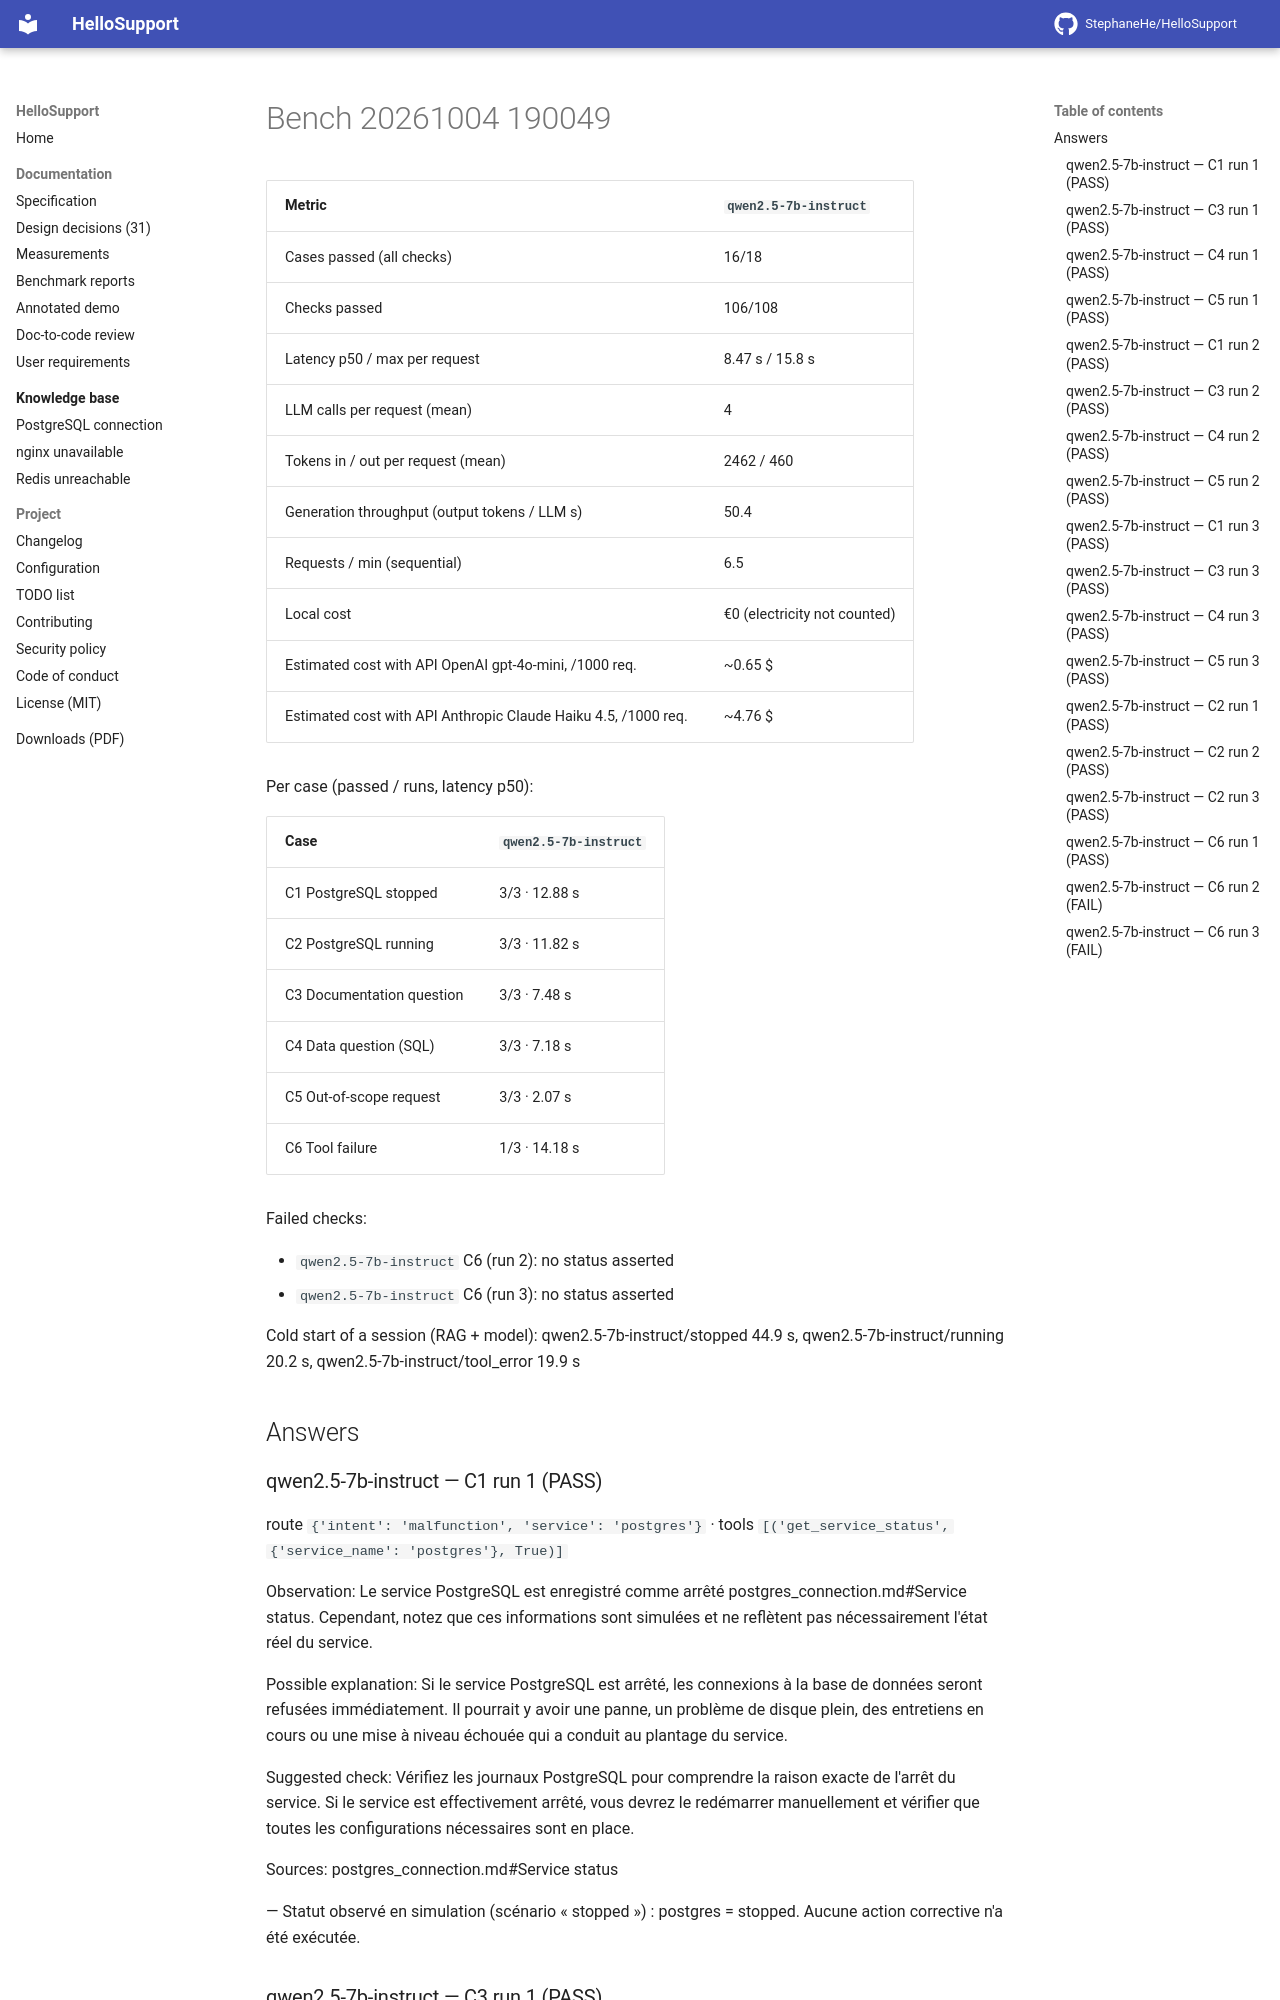

repository: StephaneHe/HelloSupport · page: 1.12/bench/bench-20261004-190049/index.html · generator: mkdocs

Date: 2026-10-04T19:00:48 · 3 run(s) per case · **warm** measurements (MCP session and model loaded).

| Metric | `qwen2.5-7b-instruct` |
|---|---|
| Cases passed (all checks) | 16/18 |
| Checks passed | 106/108 |
| Latency p50 / max per request | 8.47 s / 15.8 s |
| LLM calls per request (mean) | 4 |
| Tokens in / out per request (mean) | 2462 / 460 |
| Generation throughput (output tokens / LLM s) | 50.4 |
| Requests / min (sequential) | 6.5 |
| Local cost | €0 (electricity not counted) |
| Estimated cost with API OpenAI gpt-4o-mini, /1000 req. | ~0.65 $ |
| Estimated cost with API Anthropic Claude Haiku 4.5, /1000 req. | ~4.76 $ |

Per case (passed / runs, latency p50):

| Case | `qwen2.5-7b-instruct` |
|---|---|
| C1 PostgreSQL stopped | 3/3 · 12.88 s |
| C2 PostgreSQL running | 3/3 · 11.82 s |
| C3 Documentation question | 3/3 · 7.48 s |
| C4 Data question (SQL) | 3/3 · 7.18 s |
| C5 Out-of-scope request | 3/3 · 2.07 s |
| C6 Tool failure | 1/3 · 14.18 s |

Failed checks:

- `qwen2.5-7b-instruct` C6 (run 2): no status asserted
- `qwen2.5-7b-instruct` C6 (run 3): no status asserted

Cold start of a session (RAG + model): qwen2.5-7b-instruct/stopped 44.9 s, qwen2.5-7b-instruct/running 20.2 s, qwen2.5-7b-instruct/tool_error 19.9 s


## Answers

### qwen2.5-7b-instruct — C1 run 1 (PASS)

route `{'intent': 'malfunction', 'service': 'postgres'}` · tools `[('get_service_status', {'service_name': 'postgres'}, True)]`

Observation: Le service PostgreSQL est enregistré comme arrêté postgres_connection.md#Service status. Cependant, notez que ces informations sont simulées et ne reflètent pas nécessairement l'état réel du service.

Possible explanation: Si le service PostgreSQL est arrêté, les connexions à la base de données seront refusées immédiatement. Il pourrait y avoir une panne, un problème de disque plein, des entretiens en cours ou une mise à niveau échouée qui a conduit au plantage du service.

Suggested check: Vérifiez les journaux PostgreSQL pour comprendre la raison exacte de l'arrêt du service. Si le service est effectivement arrêté, vous devrez le redémarrer manuellement et vérifier que toutes les configurations nécessaires sont en place.

Sources: postgres_connection.md#Service status

— Statut observé en simulation (scénario « stopped ») : postgres = stopped. Aucune action corrective n'a été exécutée.

### qwen2.5-7b-instruct — C3 run 1 (PASS)

route `{'intent': 'documentation', 'service': 'redis'}` · tools `[]`

Possible explanation: 
Le service Redis peut être inaccessible pour plusieurs raisons, notamment s'il n'est pas démarré, s'il refuse les connexions non autorisées, ou s'il atteint ses limites de mémoire.

Suggested check:
1. Vérifiez si le service Redis est en cours d'exécution redis_unreachable.md#Service status.
2. Exécutez `redis-cli -h <host> -p 6379 ping` et vérifiez que la réponse est `PONG` redis_unreachable.md#Checks.
3. Vérifiez les paramètres `bind` et `protected-mode` dans le fichier de configuration `redis.conf` pour s'assurer qu'il accepte les connexions externes redis_unreachable.md#Checks.
4. Vérifiez si un mot de passe est requis en examinant la valeur de `requirepass` et la configuration du client redis_unreachable.md#Checks.
5. Examinez le dépassement de mémoire: vérifiez que l'option `noeviction` n'est pas activée lorsque `maxmemory` est atteint redis_unreachable.md#Checks.

Sources:
- redis_unreachable.md#Checks
- redis_unreachable.md#Service status

— Aucune action corrective n'a été exécutée.
